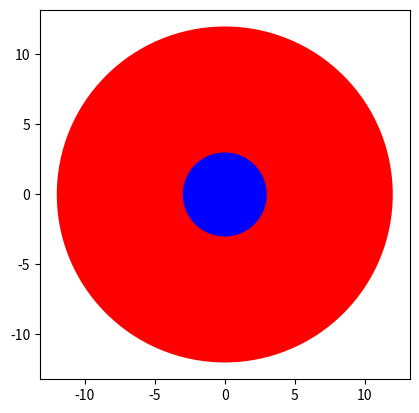

Write the Python code that produced this figure.

import matplotlib.pyplot as plt

class Circle:
    # constructor
    def __init__(self, radius=3, color="blue"):
        self.radius = radius
        self.color = color
    
    # method 
    def add_radius(self, r):
        self.radius = self.radius + r
        return (self.radius)
    
    # method
    def drawCircle(self):
        plt.gca().add_patch(plt.Circle((0,0),radius=self.radius, fc=self.color))
        plt.axis('scaled')
        plt.show()

# creating instances
RedCircle = Circle(10,'red')
dir(RedCircle)
print(RedCircle.radius)
print(RedCircle.color)

# RedCircle.drawCircle()

RedCircle.add_radius(2)
RedCircle.drawCircle()
print('Radius of object of after applying the method add_radius(2):',RedCircle.radius)

# blue circel instance
BlueCircle = Circle(3,"blue")
print(BlueCircle.radius)
print(BlueCircle.color)
print(BlueCircle.drawCircle())